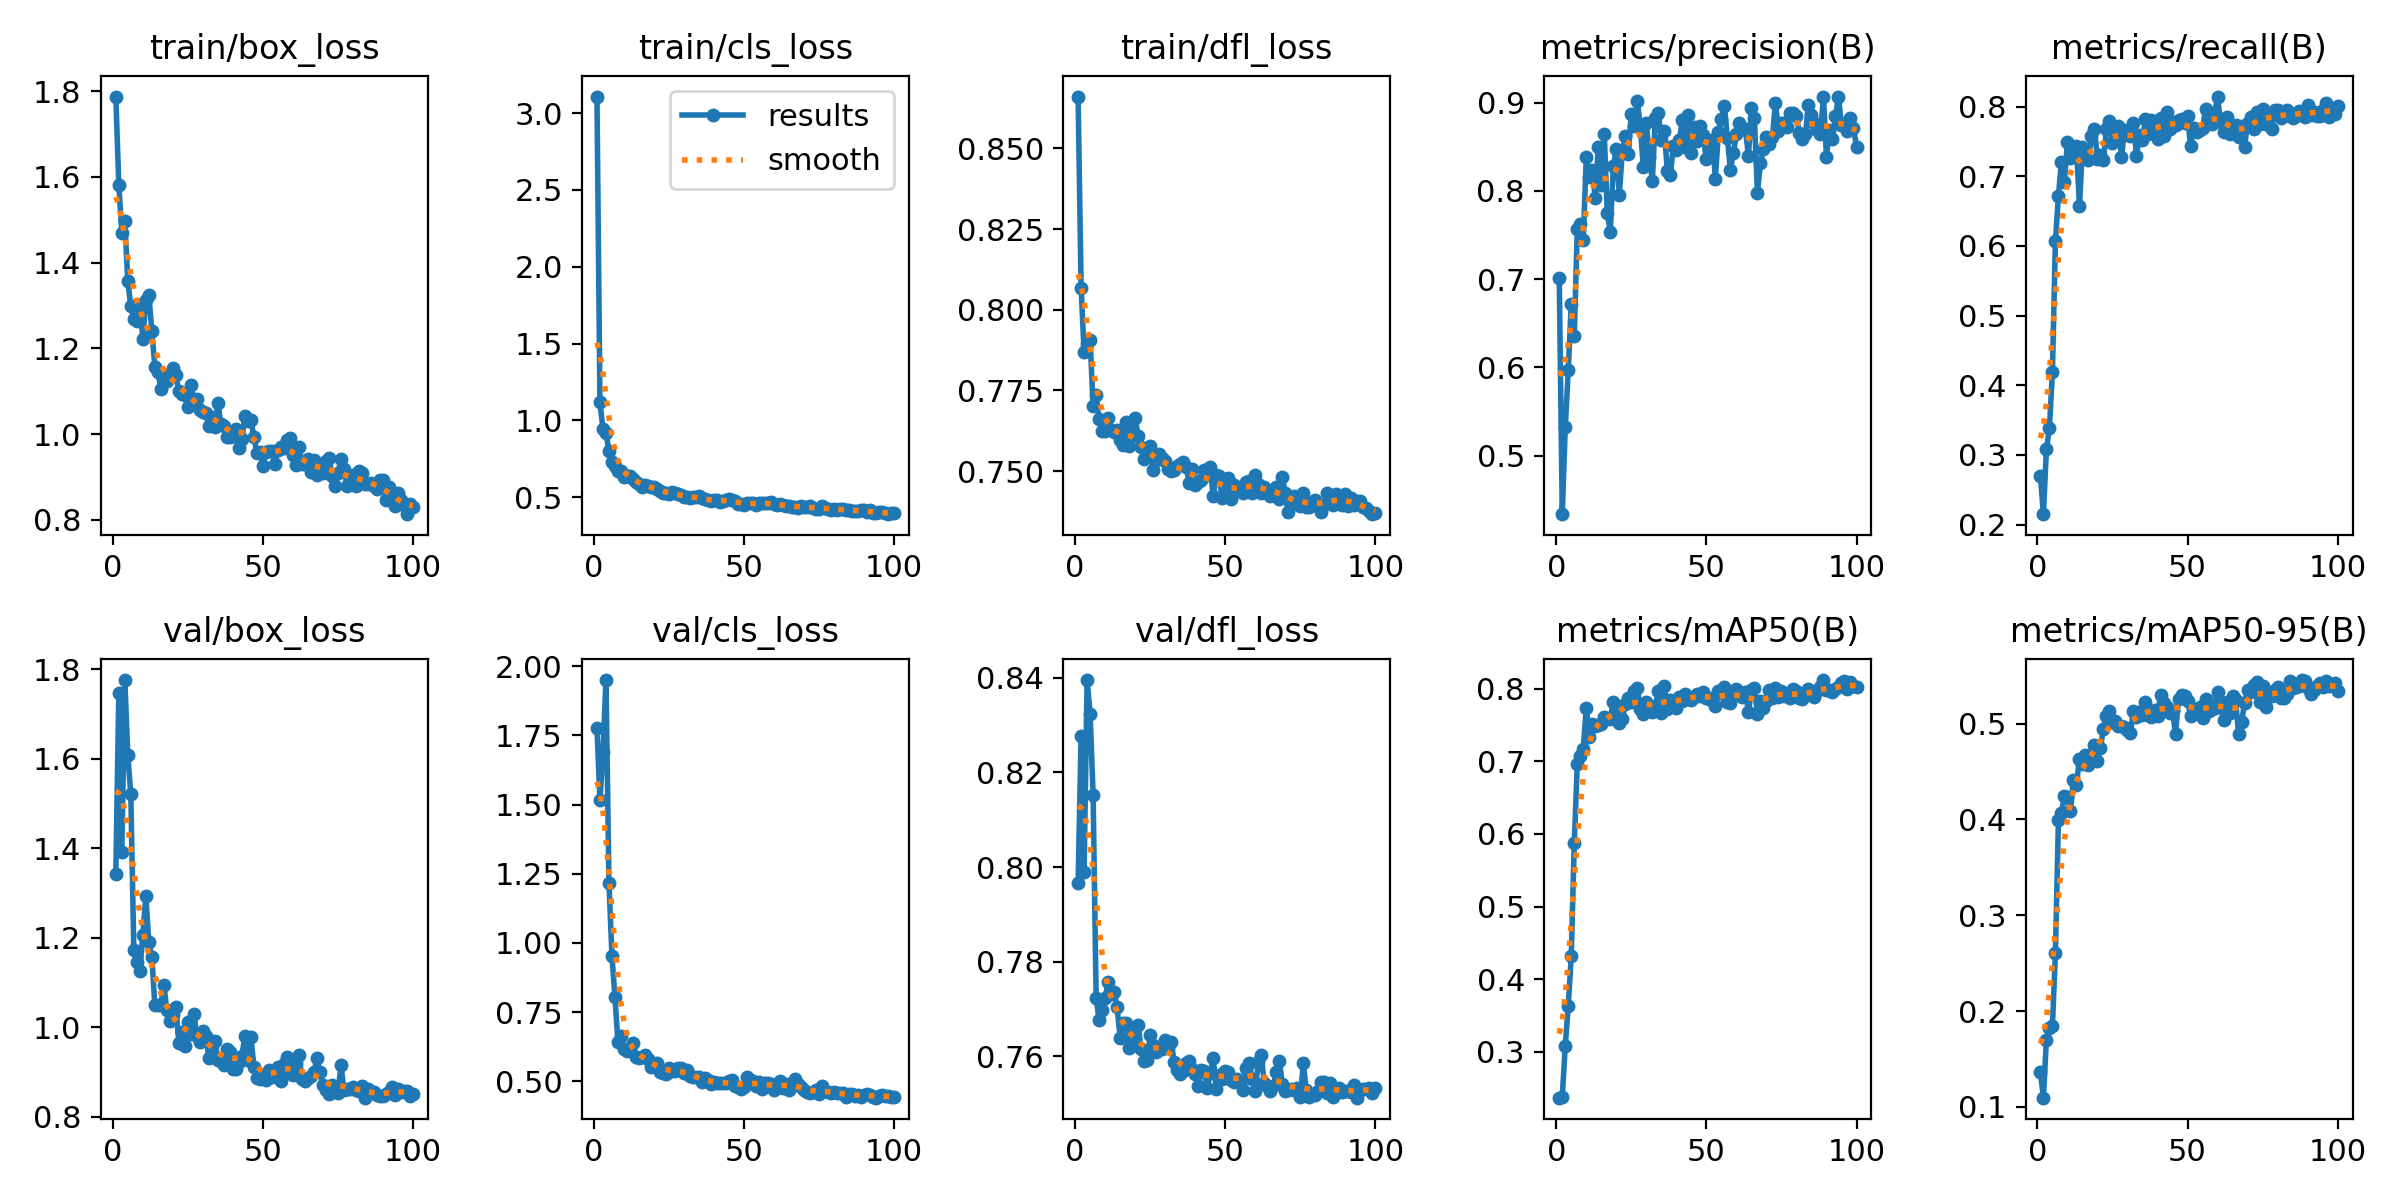

Source data for this figure (header and first rows):
epoch, time, train/box_loss, train/cls_loss, train/dfl_loss, metrics/precision(B), metrics/recall(B), metrics/mAP50(B), metrics/mAP50-95(B), val/box_loss, val/cls_loss, val/dfl_loss, lr/pg0, lr/pg1, lr/pg2
1, 35.7, 1.788, 3.108, 0.866, 0.7012, 0.2702, 0.2366, 0.1362, 1.342, 1.778, 0.7965, 0.0003889, 0.0003889, 0.0003889
2, 41.42, 1.582, 1.119, 0.8068, 0.4336, 0.215, 0.2378, 0.1096, 1.747, 1.516, 0.8278, 0.0007976, 0.0007976, 0.0007976
3, 47.6, 1.469, 0.9447, 0.7869, 0.5322, 0.3082, 0.308, 0.1702, 1.393, 1.688, 0.799, 0.001198, 0.001198, 0.001198
4, 53.08, 1.497, 0.9202, 0.7893, 0.5971, 0.3382, 0.3634, 0.182, 1.776, 1.95, 0.8396, 0.001213, 0.001213, 0.001213
5, 59.56, 1.357, 0.802, 0.7907, 0.6722, 0.4195, 0.4315, 0.1841, 1.607, 1.217, 0.8324, 0.0012, 0.0012, 0.0012
6, 65.31, 1.298, 0.7299, 0.7703, 0.636, 0.6071, 0.5879, 0.2606, 1.52, 0.9526, 0.8152, 0.001188, 0.001188, 0.001188
7, 71.82, 1.268, 0.7038, 0.7735, 0.7563, 0.6722, 0.6965, 0.3993, 1.173, 0.8032, 0.7723, 0.001176, 0.001176, 0.001176
8, 77.82, 1.263, 0.6732, 0.766, 0.7629, 0.7201, 0.7069, 0.4065, 1.146, 0.6416, 0.7676, 0.001163, 0.001163, 0.001163
9, 84.05, 1.302, 0.67, 0.7623, 0.7444, 0.6922, 0.7169, 0.4247, 1.125, 0.6631, 0.7698, 0.001151, 0.001151, 0.001151
10, 90.15, 1.222, 0.6297, 0.7624, 0.8387, 0.7498, 0.7738, 0.4238, 1.207, 0.6173, 0.7722, 0.001139, 0.001139, 0.001139
11, 95.86, 1.313, 0.6402, 0.7663, 0.8153, 0.7261, 0.7329, 0.4085, 1.292, 0.61, 0.7757, 0.001126, 0.001126, 0.001126
12, 102, 1.325, 0.6383, 0.7627, 0.8236, 0.7296, 0.7515, 0.441, 1.19, 0.6178, 0.7732, 0.001114, 0.001114, 0.001114
13, 107.3, 1.24, 0.6202, 0.7621, 0.7917, 0.7428, 0.7488, 0.4359, 1.157, 0.639, 0.7736, 0.001102, 0.001102, 0.001102
14, 113.5, 1.158, 0.5984, 0.7628, 0.8502, 0.6573, 0.7497, 0.4631, 1.05, 0.5873, 0.7703, 0.001089, 0.001089, 0.001089
15, 119.7, 1.145, 0.5859, 0.7597, 0.8067, 0.7413, 0.7512, 0.4579, 1.051, 0.5858, 0.7638, 0.001077, 0.001077, 0.001077
16, 125.9, 1.105, 0.5669, 0.7582, 0.8644, 0.7291, 0.7613, 0.4676, 1.051, 0.5871, 0.767, 0.001064, 0.001064, 0.001064
17, 131.9, 1.137, 0.579, 0.7651, 0.7745, 0.7231, 0.7601, 0.457, 1.096, 0.597, 0.7671, 0.001052, 0.001052, 0.001052
18, 138.5, 1.124, 0.5713, 0.7578, 0.7539, 0.7577, 0.7583, 0.4607, 1.038, 0.5808, 0.7617, 0.00104, 0.00104, 0.00104
19, 144.1, 1.141, 0.5671, 0.7616, 0.8278, 0.7673, 0.7821, 0.4775, 1.014, 0.5527, 0.7651, 0.001027, 0.001027, 0.001027
20, 150.4, 1.154, 0.5678, 0.7665, 0.847, 0.725, 0.7676, 0.4613, 1.027, 0.5633, 0.7627, 0.001015, 0.001015, 0.001015
21, 156.4, 1.138, 0.5512, 0.7609, 0.7956, 0.7309, 0.7522, 0.4748, 1.047, 0.5678, 0.7665, 0.001002, 0.001002, 0.001002
22, 161.7, 1.1, 0.5408, 0.7574, 0.8447, 0.7232, 0.7578, 0.4945, 0.965, 0.5353, 0.7615, 0.0009901, 0.0009901, 0.0009901
23, 168.3, 1.094, 0.5302, 0.7538, 0.8623, 0.7678, 0.7797, 0.5074, 0.9893, 0.5315, 0.759, 0.0009778, 0.0009778, 0.0009778
24, 173.7, 1.092, 0.5296, 0.756, 0.8414, 0.7794, 0.7868, 0.5135, 0.9584, 0.5249, 0.7591, 0.0009654, 0.0009654, 0.0009654
25, 180, 1.063, 0.5182, 0.7578, 0.8872, 0.7476, 0.7817, 0.5012, 1.012, 0.5475, 0.7645, 0.000953, 0.000953, 0.000953
26, 185.9, 1.115, 0.5322, 0.7505, 0.8736, 0.7701, 0.7967, 0.503, 0.9845, 0.5365, 0.7623, 0.0009406, 0.0009406, 0.0009406
27, 192.2, 1.081, 0.5288, 0.7535, 0.9022, 0.7721, 0.801, 0.4971, 1.03, 0.536, 0.7609, 0.0009283, 0.0009283, 0.0009283
28, 197.8, 1.083, 0.5232, 0.7554, 0.8722, 0.727, 0.7723, 0.4977, 0.9801, 0.5493, 0.7617, 0.0009159, 0.0009159, 0.0009159
29, 203.9, 1.056, 0.5116, 0.7539, 0.8266, 0.7669, 0.7646, 0.4962, 0.9674, 0.5478, 0.7615, 0.0009035, 0.0009035, 0.0009035
30, 209.6, 1.051, 0.5049, 0.7532, 0.8766, 0.7633, 0.7821, 0.4934, 0.993, 0.5302, 0.7635, 0.0008911, 0.0008911, 0.0008911
31, 215.1, 1.05, 0.5002, 0.7506, 0.8383, 0.7583, 0.7725, 0.4904, 0.9806, 0.5412, 0.7617, 0.0008787, 0.0008787, 0.0008787
32, 221.4, 1.019, 0.4975, 0.7499, 0.8117, 0.7765, 0.7681, 0.5128, 0.9309, 0.5177, 0.7631, 0.0008664, 0.0008664, 0.0008664
33, 227, 1.04, 0.4998, 0.7502, 0.8827, 0.7295, 0.7765, 0.5068, 0.9562, 0.5159, 0.7587, 0.000854, 0.000854, 0.000854
34, 233, 1.017, 0.5006, 0.7517, 0.888, 0.7597, 0.7963, 0.5117, 0.9688, 0.5141, 0.757, 0.0008416, 0.0008416, 0.0008416
35, 239.2, 1.072, 0.5068, 0.7521, 0.8577, 0.7522, 0.7672, 0.5093, 0.9273, 0.5151, 0.7562, 0.0008293, 0.0008293, 0.0008293
36, 245.6, 1.024, 0.4933, 0.7528, 0.8675, 0.7821, 0.804, 0.5228, 0.9294, 0.4982, 0.7569, 0.0008169, 0.0008169, 0.0008169
37, 251.2, 1.018, 0.4859, 0.7512, 0.8227, 0.7604, 0.7718, 0.5091, 0.9166, 0.5115, 0.7585, 0.0008045, 0.0008045, 0.0008045
38, 256.9, 0.9928, 0.4791, 0.7465, 0.8183, 0.7802, 0.7849, 0.5074, 0.9508, 0.5064, 0.759, 0.0007921, 0.0007921, 0.0007921
39, 262.9, 0.9942, 0.4758, 0.7505, 0.8512, 0.7686, 0.7801, 0.5146, 0.9447, 0.4922, 0.7573, 0.0007797, 0.0007797, 0.0007797
40, 268.4, 0.9963, 0.4797, 0.7457, 0.8463, 0.7535, 0.7741, 0.5075, 0.9078, 0.4983, 0.7562, 0.0007674, 0.0007674, 0.0007674
41, 274.4, 1.011, 0.4819, 0.7468, 0.8573, 0.7839, 0.7885, 0.5295, 0.9061, 0.4929, 0.7537, 0.000755, 0.000755, 0.000755
42, 280.2, 0.9678, 0.4688, 0.7474, 0.8809, 0.7584, 0.7838, 0.5218, 0.9231, 0.4931, 0.7571, 0.0007426, 0.0007426, 0.0007426
43, 286.3, 0.9889, 0.4752, 0.7504, 0.8503, 0.7928, 0.7921, 0.5178, 0.9359, 0.4953, 0.7568, 0.0007302, 0.0007302, 0.0007302
44, 292.1, 1.043, 0.4845, 0.7487, 0.8866, 0.7672, 0.7863, 0.5113, 0.9819, 0.495, 0.7533, 0.0007179, 0.0007179, 0.0007179
45, 298.2, 1.03, 0.4882, 0.7511, 0.8433, 0.7779, 0.7839, 0.5131, 0.9265, 0.4998, 0.7564, 0.0007055, 0.0007055, 0.0007055
46, 304, 1.033, 0.4824, 0.7422, 0.8728, 0.7738, 0.7883, 0.4892, 0.9782, 0.5057, 0.7596, 0.0006931, 0.0006931, 0.0006931
47, 310.4, 0.9921, 0.4772, 0.7487, 0.8566, 0.7801, 0.7928, 0.5259, 0.9124, 0.485, 0.753, 0.0006808, 0.0006808, 0.0006808
48, 316.9, 0.9569, 0.4548, 0.7485, 0.8741, 0.7829, 0.79, 0.5299, 0.8876, 0.4783, 0.7559, 0.0006684, 0.0006684, 0.0006684
49, 322.8, 0.958, 0.4568, 0.7416, 0.8633, 0.7759, 0.7952, 0.5292, 0.8841, 0.4734, 0.7552, 0.000656, 0.000656, 0.000656
50, 329.3, 0.925, 0.4494, 0.7446, 0.8357, 0.7864, 0.7869, 0.5241, 0.8931, 0.4797, 0.7569, 0.0006436, 0.0006436, 0.0006436
51, 335.4, 0.9576, 0.4642, 0.7479, 0.8465, 0.7433, 0.7857, 0.5077, 0.8832, 0.5139, 0.7566, 0.0006312, 0.0006312, 0.0006312
52, 341.9, 0.9611, 0.4629, 0.7413, 0.8582, 0.769, 0.7878, 0.5151, 0.9042, 0.5037, 0.755, 0.0006189, 0.0006189, 0.0006189
53, 347.6, 0.961, 0.4629, 0.7458, 0.814, 0.7631, 0.7765, 0.5122, 0.8886, 0.5021, 0.7545, 0.0006065, 0.0006065, 0.0006065
54, 353.6, 0.9312, 0.4481, 0.7446, 0.8665, 0.7665, 0.7965, 0.5168, 0.8976, 0.4833, 0.7551, 0.0005941, 0.0005941, 0.0005941
55, 359.5, 0.9624, 0.4605, 0.7437, 0.8818, 0.7686, 0.7938, 0.5058, 0.9126, 0.4986, 0.7544, 0.0005818, 0.0005818, 0.0005818
56, 365.9, 0.9704, 0.4631, 0.7433, 0.8958, 0.7965, 0.8026, 0.5254, 0.8797, 0.4717, 0.7528, 0.0005694, 0.0005694, 0.0005694
57, 371.6, 0.9671, 0.463, 0.7467, 0.8599, 0.7796, 0.7824, 0.5127, 0.9189, 0.4944, 0.7575, 0.000557, 0.000557, 0.000557
58, 377.6, 0.9852, 0.4622, 0.7469, 0.824, 0.7754, 0.7803, 0.5153, 0.9346, 0.4931, 0.7586, 0.0005446, 0.0005446, 0.0005446
59, 383.7, 0.9909, 0.4671, 0.7432, 0.8428, 0.7888, 0.7955, 0.5165, 0.9005, 0.489, 0.7551, 0.0005322, 0.0005322, 0.0005322
60, 389.1, 0.9508, 0.4553, 0.7488, 0.8645, 0.8144, 0.7991, 0.5334, 0.8931, 0.4683, 0.7525, 0.0005199, 0.0005199, 0.0005199
... 40 more rows
